The GitHub repository ctanyt/GA_Projects contains a labelled image folder "capstone" with 6 categories: blue spot ray, hybrid grouper, queenfish, red sea bream, sea bass, shovelnose. Examples follow, each with its label.

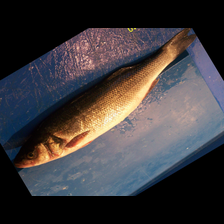
Label: sea bass

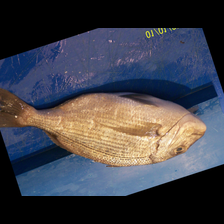
Label: red sea bream

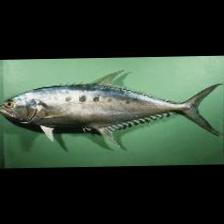
Label: queenfish

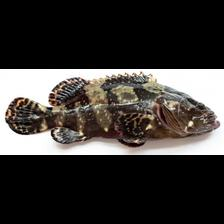
Label: hybrid grouper

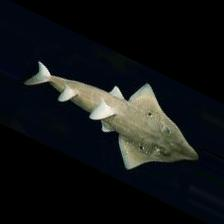
Label: shovelnose

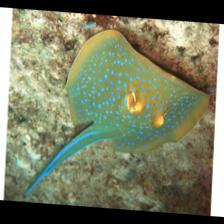
Label: blue spot ray
